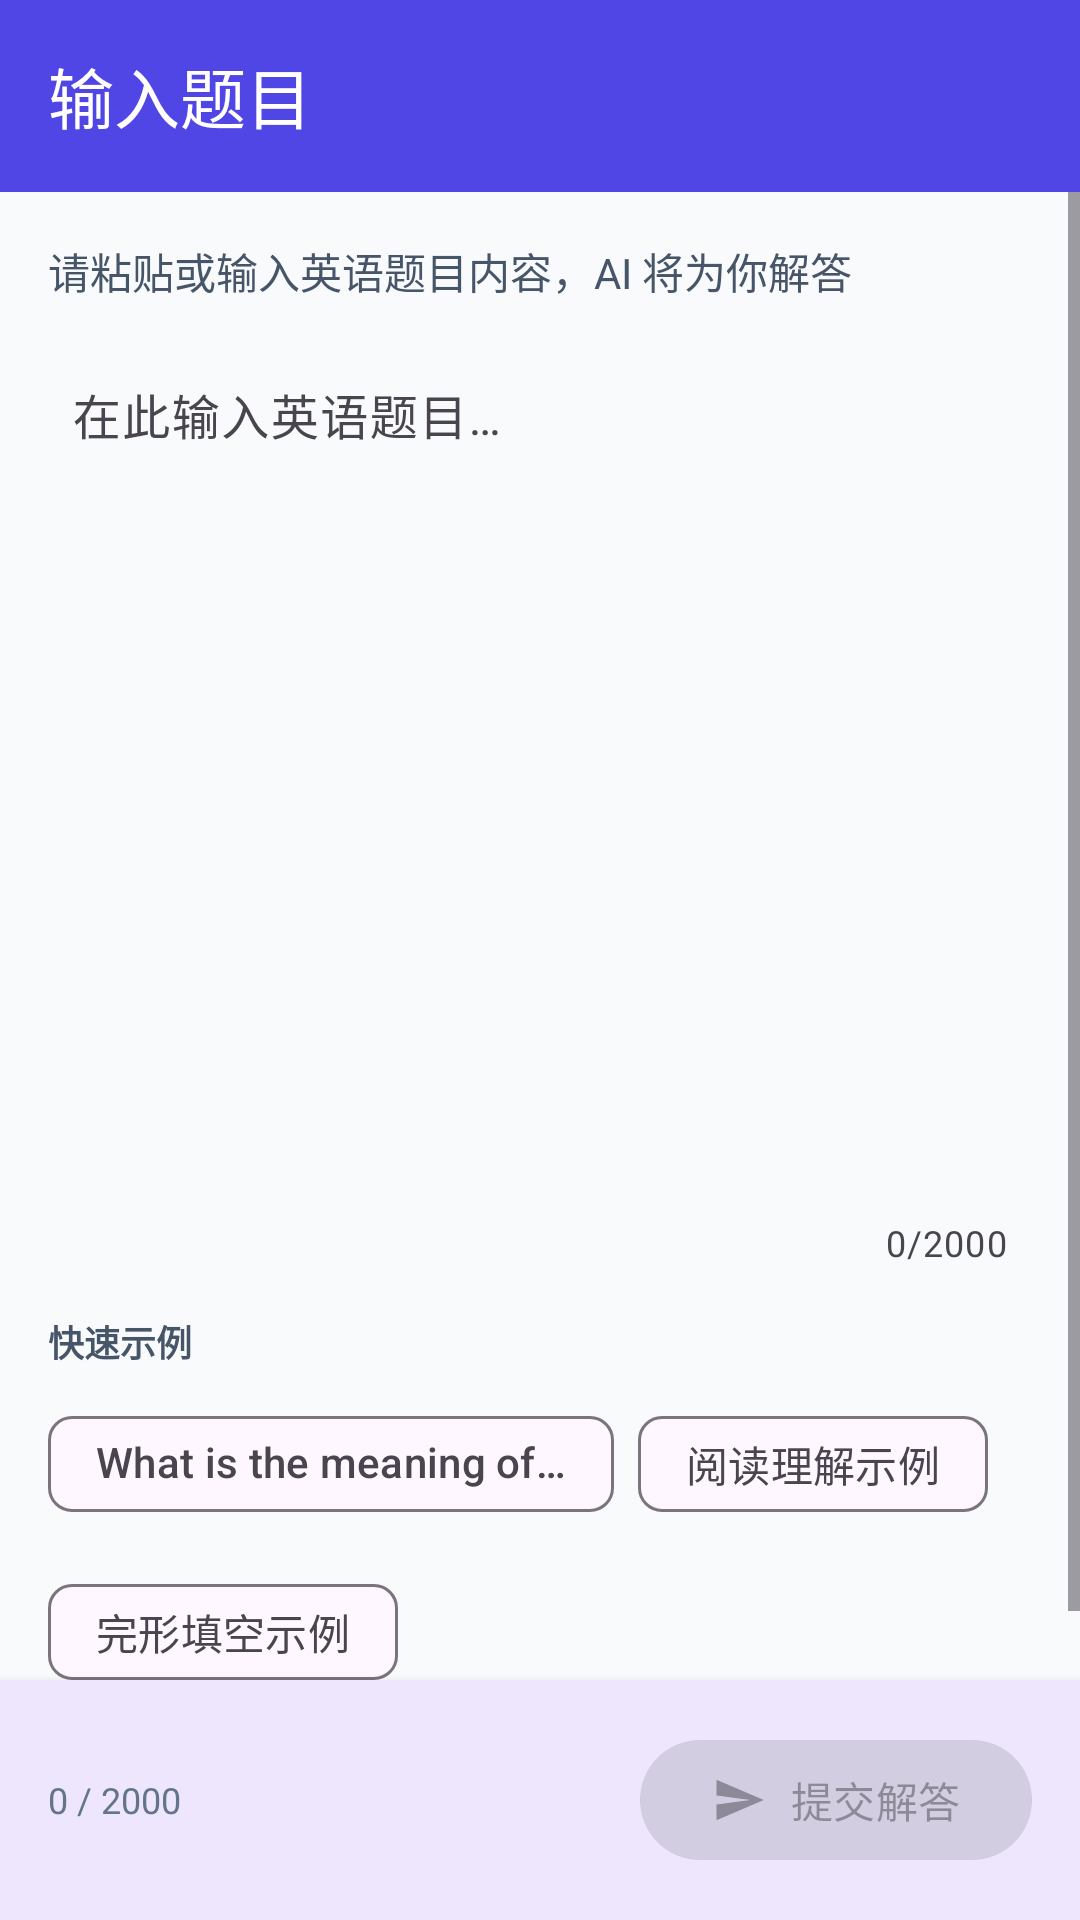

Android layout source for this screen:
<!-- AndroidManifest.xml: application theme AppTheme -->
<!-- res/layout/activity_input.xml -->
<?xml version="1.0" encoding="utf-8"?>
<LinearLayout xmlns:android="http://schemas.android.com/apk/res/android"
    xmlns:app="http://schemas.android.com/apk/res-auto"
    android:layout_width="match_parent"
    android:layout_height="match_parent"
    android:orientation="vertical"
    android:background="@color/background">

    
    <com.google.android.material.appbar.MaterialToolbar
        android:id="@+id/toolbar_input"
        android:layout_width="match_parent"
        android:layout_height="?attr/actionBarSize"
        android:background="@color/primary"
        app:title="输入题目"
        app:titleTextColor="@color/on_primary"
        app:navigationIcon="@drawable/ic_close"
        app:navigationContentDescription="返回" />

    
    <ScrollView
        android:layout_width="match_parent"
        android:layout_height="0dp"
        android:layout_weight="1">

        <LinearLayout
            android:layout_width="match_parent"
            android:layout_height="wrap_content"
            android:orientation="vertical"
            android:padding="@dimen/spacing_md">

            
            <TextView
                android:layout_width="match_parent"
                android:layout_height="wrap_content"
                android:text="请粘贴或输入英语题目内容，AI 将为你解答"
                android:textColor="@color/text_secondary"
                android:textSize="@dimen/text_body_small"
                android:layout_marginBottom="@dimen/spacing_md" />

            
            <com.google.android.material.textfield.TextInputLayout
                android:id="@+id/input_layout"
                android:layout_width="match_parent"
                android:layout_height="wrap_content"
                android:hint="在此输入英语题目…"
                app:boxStrokeColor="@color/primary"
                app:hintTextColor="@color/primary"
                app:counterEnabled="true"
                app:counterMaxLength="2000"
                style="@style/Widget.Material3.TextInputLayout.OutlinedBox">

                <com.google.android.material.textfield.TextInputEditText
                    android:id="@+id/et_question"
                    android:layout_width="match_parent"
                    android:layout_height="280dp"
                    android:gravity="start|top"
                    android:inputType="textMultiLine|textCapSentences"
                    android:maxLength="2000"
                    android:textSize="@dimen/text_body"
                    android:lineSpacingExtra="4dp"
                    android:background="@android:color/transparent"
                    android:padding="@dimen/spacing_sm" />

            </com.google.android.material.textfield.TextInputLayout>

            
            <TextView
                android:layout_width="match_parent"
                android:layout_height="wrap_content"
                android:layout_marginTop="@dimen/spacing_md"
                android:layout_marginBottom="@dimen/spacing_sm"
                android:text="快速示例"
                android:textColor="@color/text_secondary"
                android:textSize="@dimen/text_caption"
                android:textStyle="bold" />

            <com.google.android.material.chip.ChipGroup
                android:layout_width="match_parent"
                android:layout_height="wrap_content"
                app:singleSelection="true"
                app:selectionRequired="false"
                app:chipSpacing="@dimen/spacing_sm">

                <com.google.android.material.chip.Chip
                    android:id="@+id/chip_example1"
                    android:layout_width="wrap_content"
                    android:layout_height="wrap_content"
                    android:text="What is the meaning of…"
                    style="@style/Widget.Material3.Chip.Suggestion" />

                <com.google.android.material.chip.Chip
                    android:id="@+id/chip_example2"
                    android:layout_width="wrap_content"
                    android:layout_height="wrap_content"
                    android:text="阅读理解示例"
                    style="@style/Widget.Material3.Chip.Suggestion" />

                <com.google.android.material.chip.Chip
                    android:id="@+id/chip_example3"
                    android:layout_width="wrap_content"
                    android:layout_height="wrap_content"
                    android:text="完形填空示例"
                    style="@style/Widget.Material3.Chip.Suggestion" />

            </com.google.android.material.chip.ChipGroup>

        </LinearLayout>

    </ScrollView>

    
    <com.google.android.material.card.MaterialCardView
        android:layout_width="match_parent"
        android:layout_height="wrap_content"
        app:cardElevation="4dp"
        app:strokeWidth="0dp"
        app:cardCornerRadius="0dp">

        <LinearLayout
            android:layout_width="match_parent"
            android:layout_height="wrap_content"
            android:orientation="horizontal"
            android:gravity="center_vertical"
            android:padding="@dimen/spacing_md">

            <TextView
                android:id="@+id/tv_char_count"
                android:layout_width="0dp"
                android:layout_height="wrap_content"
                android:layout_weight="1"
                android:text="0 / 2000"
                android:textColor="@color/text_hint"
                android:textSize="@dimen/text_caption" />

            <com.google.android.material.button.MaterialButton
                android:id="@+id/btn_submit"
                android:layout_width="wrap_content"
                android:layout_height="@dimen/button_height"
                android:text="提交解答"
                android:enabled="false"
                app:icon="@drawable/ic_send"
                app:iconGravity="textStart"
                style="@style/Widget.Material3.Button" />

        </LinearLayout>

    </com.google.android.material.card.MaterialCardView>

</LinearLayout>
<!-- resources referenced by this layout -->
<resources>
  <color name="background">#FFF8FAFC</color>
  <color name="on_primary">#FFFFFFFF</color>
  <color name="primary">#FF4F46E5</color>
  <color name="text_hint">#FF64748B</color>
  <color name="text_secondary">#FF475569</color>
  <dimen name="button_height">48dp</dimen>
  <dimen name="spacing_md">16dp</dimen>
  <dimen name="spacing_sm">8dp</dimen>
  <dimen name="text_body">16sp</dimen>
  <dimen name="text_body_small">14sp</dimen>
  <dimen name="text_caption">12sp</dimen>
  <!-- drawable ic_send (drawable) -->
  <?xml version="1.0" encoding="utf-8"?>
  <vector xmlns:android="http://schemas.android.com/apk/res/android"
      android:width="24dp"
      android:height="24dp"
      android:viewportWidth="24"
      android:viewportHeight="24"
      android:tint="@color/on_primary">
      <path
          android:fillColor="#FFFFFFFF"
          android:pathData="M2.01,21L23,12 2.01,3 2,10l15,2 -15,2z" />
  </vector>
  <style name="AppTheme" parent="Theme.Material3.Light.NoActionBar">
          <item name="colorPrimary">@color/primary</item>
          <item name="colorPrimaryDark">@color/primary_dark</item>
          <item name="colorAccent">@color/accent</item>
          <item name="colorSecondary">@color/secondary</item>
          <item name="android:statusBarColor">@color/primary_dark</item>
          <item name="android:navigationBarColor">@color/surface</item>
      </style>
  <color name="primary_dark">#FF4338CA</color>
  <color name="accent">#FFF97316</color>
  <color name="secondary">#FF7C3AED</color>
  <color name="surface">#FFFFFFFF</color>
</resources>
